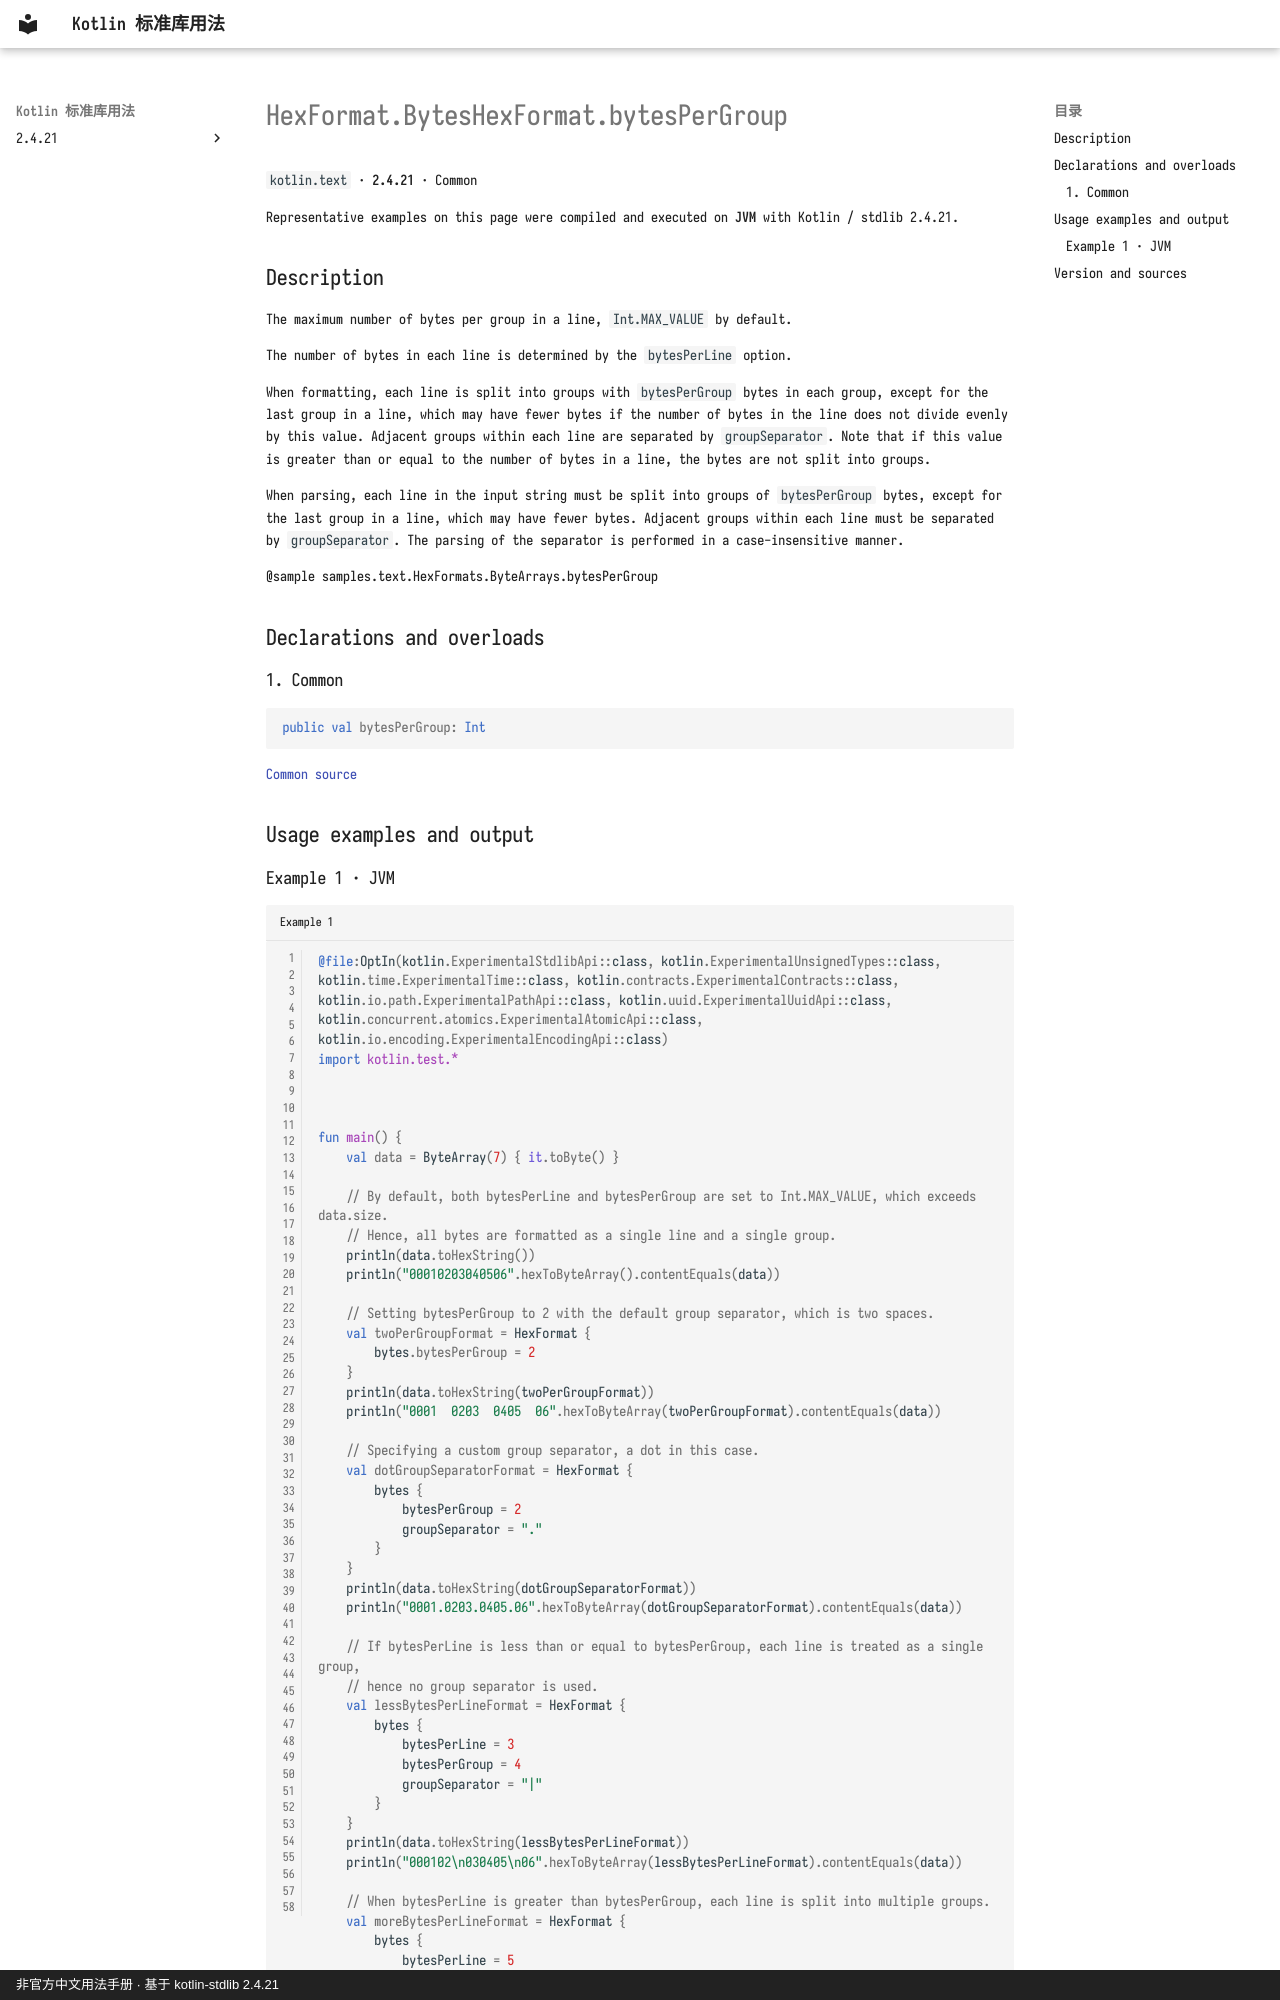

repository: oooooooko/kotlin-stdlib-docs · page: en/api/kotlin.text/hexformat-byteshexformat-bytespergroup--beef395c/index.html · generator: mkdocs · copyright: 非官方中文用法手册 · 基于 kotlin-stdlib 2.4.21

# HexFormat.BytesHexFormat.bytesPerGroup

`kotlin.text` · **2.4.21** · Common

Representative examples on this page were compiled and executed on **JVM** with Kotlin / stdlib 2.4.21.

## Description

The maximum number of bytes per group in a line, `Int.MAX_VALUE` by default.

The number of bytes in each line is determined by the `bytesPerLine` option.

When formatting, each line is split into groups with `bytesPerGroup` bytes in each group, except for the
last group in a line, which may have fewer bytes if the number of bytes in the line does not divide evenly
by this value. Adjacent groups within each line are separated by `groupSeparator`. Note that if this value
is greater than or equal to the number of bytes in a line, the bytes are not split into groups.

When parsing, each line in the input string must be split into groups of `bytesPerGroup` bytes, except for
the last group in a line, which may have fewer bytes. Adjacent groups within each line must be separated by
`groupSeparator`. The parsing of the separator is performed in a case-insensitive manner.

@sample samples.text.HexFormats.ByteArrays.bytesPerGroup

## Declarations and overloads

### 1. Common

```kotlin
public val bytesPerGroup: Int
```

[Common source](https://github.com/JetBrains/kotlin/blob/v2.4.21/libraries/stdlib/src/kotlin/text/HexFormat.kt#L169)

## Usage examples and output
